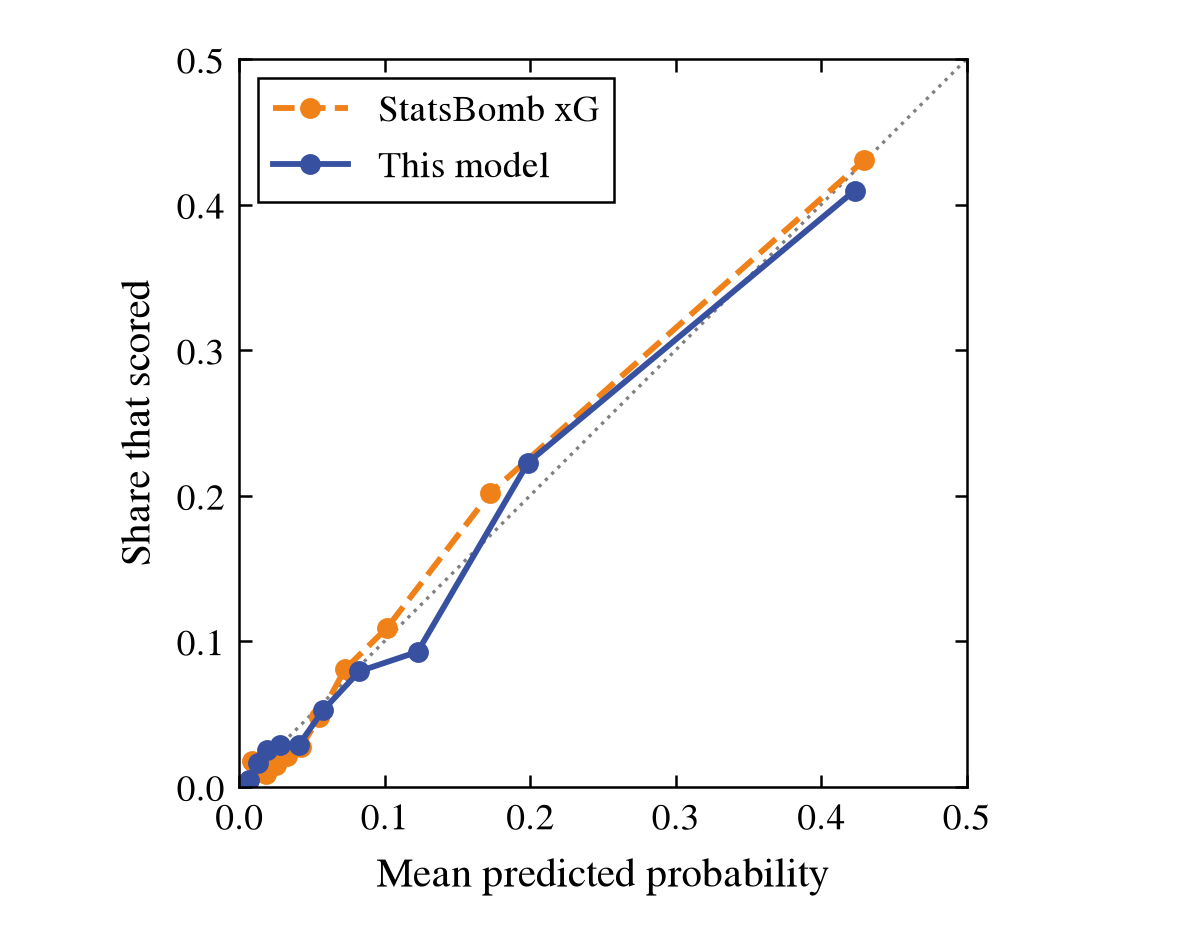

The file beside this chart, header and first rows:
mean_predicted, observed_share, shots, goals, source
0.007052, 0.004478, 670, 3, model
0.01292, 0.01642, 670, 11, model
0.01943, 0.02537, 670, 17, model
0.02834, 0.0284, 669, 19, model
0.04091, 0.0284, 669, 19, model
0.05762, 0.05232, 669, 35, model
0.0826, 0.07922, 669, 53, model
0.1227, 0.09268, 669, 62, model
0.1986, 0.2227, 669, 149, model
0.423, 0.4096, 669, 274, model
0.008922, 0.01791, 670, 12, statsbomb_xg
0.01881, 0.008955, 670, 6, statsbomb_xg
0.0256, 0.01493, 670, 10, statsbomb_xg
0.03285, 0.02093, 669, 14, statsbomb_xg
0.04246, 0.02691, 669, 18, statsbomb_xg
0.05502, 0.04783, 669, 32, statsbomb_xg
0.07276, 0.08072, 669, 54, statsbomb_xg
0.1017, 0.1091, 669, 73, statsbomb_xg
0.1726, 0.2018, 669, 135, statsbomb_xg
0.4296, 0.4305, 669, 288, statsbomb_xg
